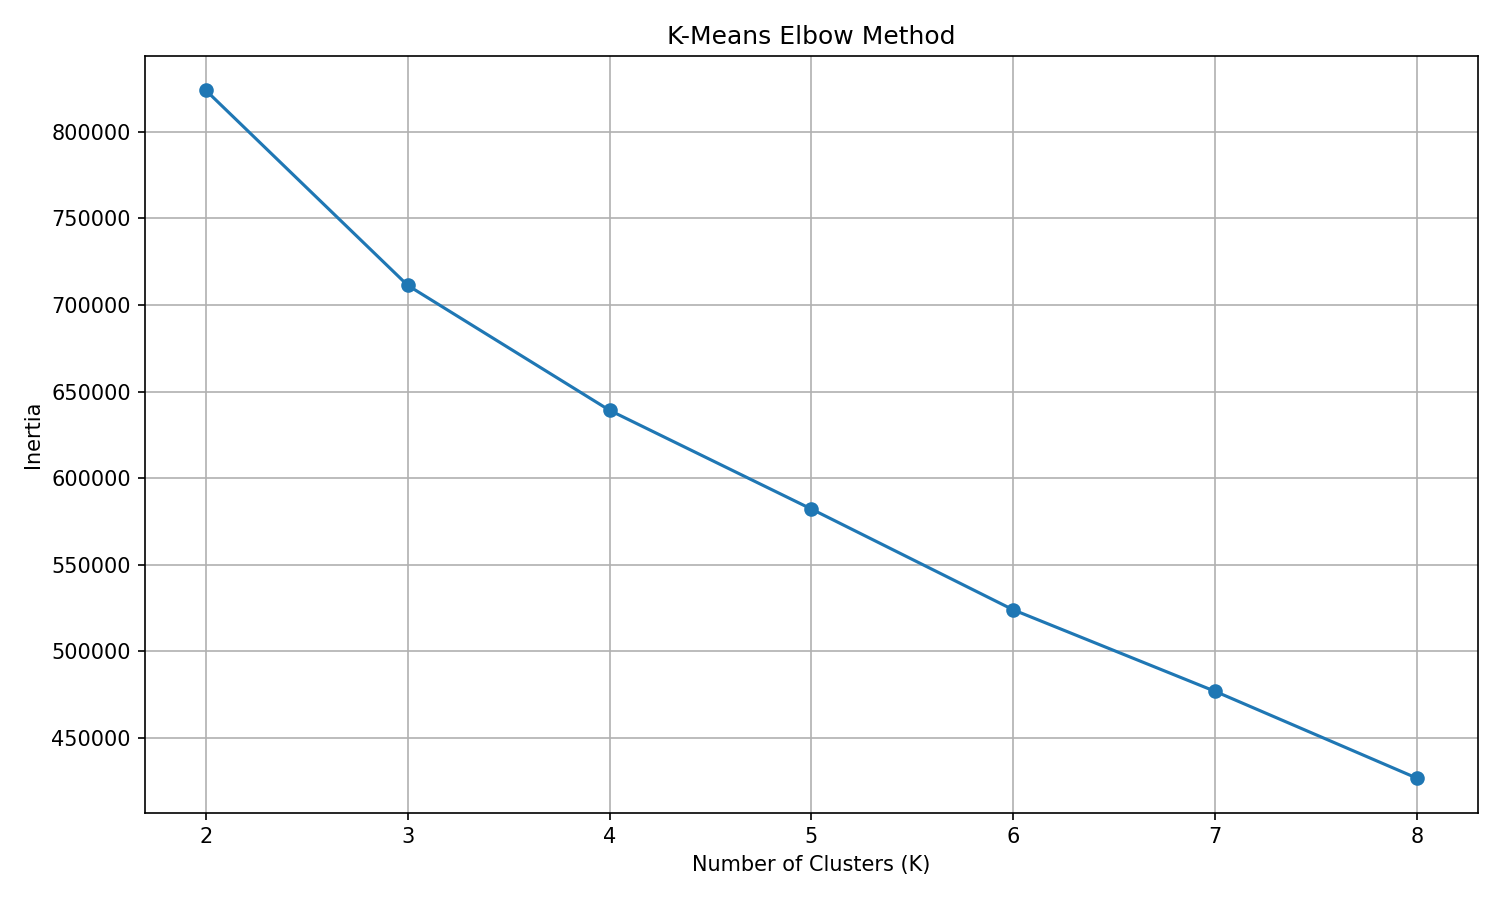

Source data for this figure (header and first rows):
k, inertia, silhouette_score
2, 823925, 0.6265
3, 711300, 0.5702
4, 639135, 0.2684
5, 582099, 0.2334
6, 523892, 0.2844
7, 476803, 0.2554
8, 426643, 0.2566
